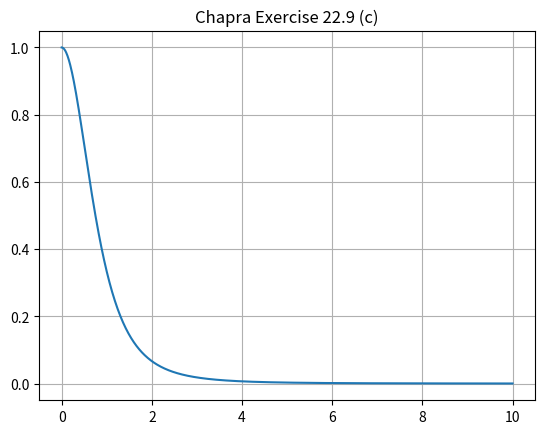

The matplotlib source for this figure:
import matplotlib.pyplot as plt
import numpy as np

def my_func(x):
    return 1/( (1+x**2)*(1+0.5*x**2) )

x = np.linspace(0.0, 10.0, 1000)

print(my_func(10.0))
print(my_func(100.0))
print(my_func(1000.0))

plt.clf()
plt.plot(x, my_func(x))
plt.title("Chapra Exercise 22.9 (c)")
plt.grid(True)
plt.savefig("IMG_chapra_exercise_22_9_c.pdf")